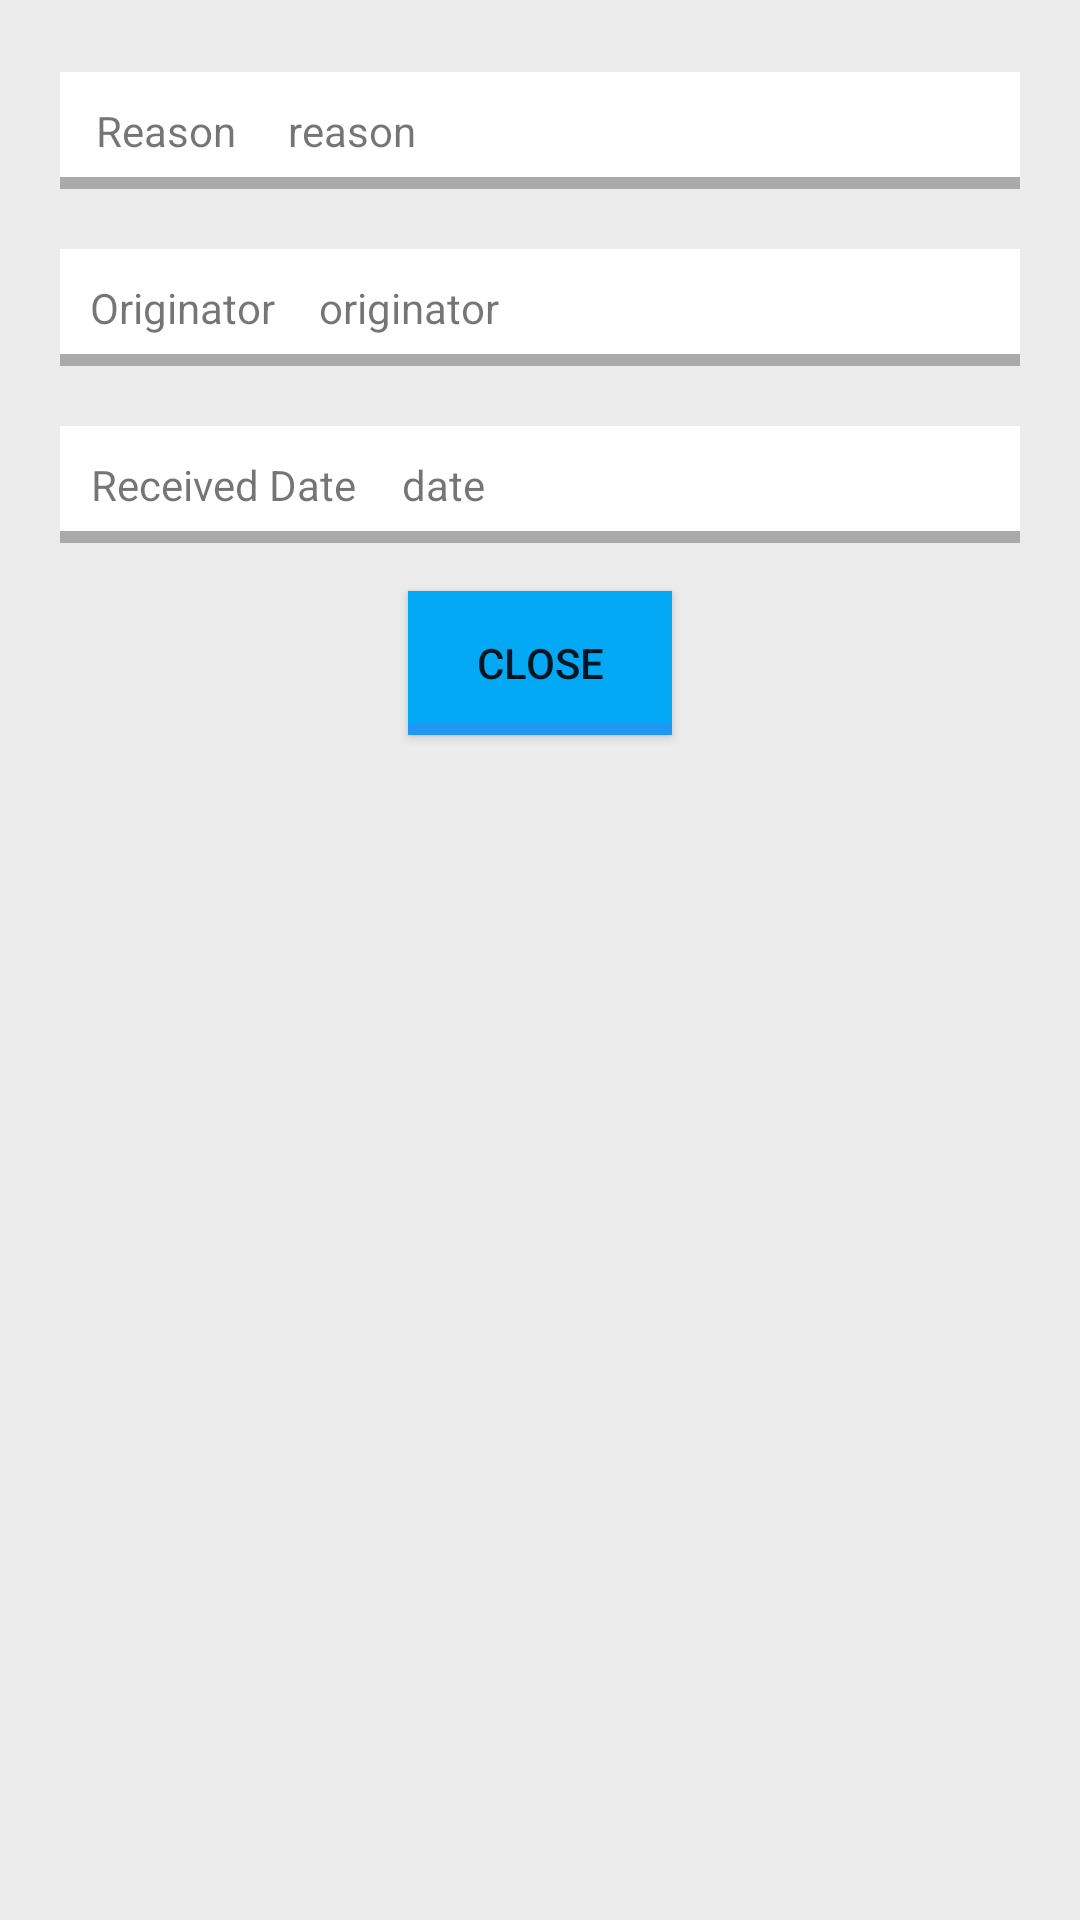

Android layout source for this screen:
<!-- AndroidManifest.xml: application theme AppTheme -->
<!-- res/layout/hold_info_dialog.xml -->
<?xml version="1.0" encoding="utf-8"?>
<androidx.constraintlayout.widget.ConstraintLayout xmlns:android="http://schemas.android.com/apk/res/android"
    xmlns:app="http://schemas.android.com/apk/res-auto"
    xmlns:tools="http://schemas.android.com/tools"
    android:id="@+id/cl_holds_dialog"
    android:layout_width="match_parent"
    android:layout_height="wrap_content"
    android:paddingHorizontal="20dp"
    android:paddingBottom="24dp"
    android:background="#ECECEC">

    <LinearLayout
        android:id="@+id/ll_hd_reason"
        android:layout_width="331dp"
        android:layout_height="wrap_content"
        android:layout_marginTop="24dp"
        android:background="@drawable/white_bg"
        android:orientation="horizontal"
        app:layout_constraintEnd_toEndOf="parent"
        app:layout_constraintStart_toStartOf="parent"
        app:layout_constraintTop_toTopOf="parent">

        <TextView
            android:id="@+id/hd_lbl_reason"
            android:layout_width="wrap_content"
            android:layout_height="wrap_content"
            android:layout_weight="1"
            android:paddingVertical="@dimen/hd_tv_vpad"
            android:gravity="center"
            android:text="Reason" />

        <TextView
            android:id="@+id/hd_tv_reason"
            android:layout_width="wrap_content"
            android:layout_height="wrap_content"
            android:layout_weight="6"
            android:paddingVertical="@dimen/hd_tv_vpad"
            android:text="reason" />
    </LinearLayout>

    <LinearLayout
        android:id="@+id/ll_hd_originator"
        android:layout_width="331dp"
        android:layout_height="wrap_content"
        android:layout_marginTop="20dp"
        android:background="@drawable/white_bg"
        android:orientation="horizontal"
        app:layout_constraintEnd_toEndOf="@+id/ll_hd_reason"
        app:layout_constraintHorizontal_bias="0.0"
        app:layout_constraintStart_toStartOf="@+id/ll_hd_reason"
        app:layout_constraintTop_toBottomOf="@+id/ll_hd_reason">

        <TextView
            android:id="@+id/hd_lbl_originator"
            android:layout_width="wrap_content"
            android:layout_height="wrap_content"
            android:layout_weight="1"
            android:paddingVertical="@dimen/hd_tv_vpad"
            android:gravity="center"
            android:text="Originator" />

        <TextView
            android:id="@+id/hd_tv_originator"
            android:layout_width="wrap_content"
            android:layout_height="wrap_content"
            android:layout_weight="6"
            android:paddingVertical="@dimen/hd_tv_vpad"
            android:text="originator" />
    </LinearLayout>

    <LinearLayout
        android:id="@+id/ll_hd_date"
        android:layout_width="331dp"
        android:layout_height="wrap_content"
        android:layout_marginTop="20dp"
        android:background="@drawable/white_bg"
        android:orientation="horizontal"
        app:layout_constraintEnd_toEndOf="@+id/ll_hd_originator"
        app:layout_constraintHorizontal_bias="0.0"
        app:layout_constraintStart_toStartOf="@+id/ll_hd_originator"
        app:layout_constraintTop_toBottomOf="@+id/ll_hd_originator">

        <TextView
            android:id="@+id/hd_lbl_date"
            android:layout_width="wrap_content"
            android:layout_height="wrap_content"
            android:layout_weight="1"
            android:paddingVertical="@dimen/hd_tv_vpad"
            android:gravity="center"
            android:text="Received Date" />

        <TextView
            android:id="@+id/hd_tv_date"
            android:layout_width="wrap_content"
            android:layout_height="wrap_content"
            android:layout_weight="6"
            android:paddingVertical="@dimen/hd_tv_vpad"
            android:text="date" />
    </LinearLayout>

    <Button
        android:id="@+id/hd_btn_dialog_close"
        android:layout_width="wrap_content"
        android:layout_height="wrap_content"
        android:layout_marginTop="16dp"
        android:background="@drawable/basic_button"
        android:text="CLOSE"
        app:layout_constraintEnd_toEndOf="parent"
        app:layout_constraintStart_toStartOf="parent"
        app:layout_constraintTop_toBottomOf="@+id/ll_hd_date" />
</androidx.constraintlayout.widget.ConstraintLayout>
<!-- resources referenced by this layout -->
<resources>
  <dimen name="hd_tv_vpad">10dp</dimen>
  <!-- drawable basic_button (drawable) -->
  <?xml version="1.0" encoding="utf-8"?>
  <layer-list xmlns:android="http://schemas.android.com/apk/res/android">
      <item>
          <shape android:shape="rectangle">
              <solid android:color="@color/colorPrimary"/>
          </shape>
      </item>
      <item
          android:height="4dp"
          android:gravity="bottom">
          <shape android:shape="rectangle">
              <solid android:color="@color/colorPrimaryDark"/>
          </shape>
      </item>
  </layer-list>
  <!-- drawable white_bg (drawable) -->
  <?xml version="1.0" encoding="utf-8"?>
  <layer-list xmlns:android="http://schemas.android.com/apk/res/android">
      <item>
          <shape android:shape="rectangle">
              <solid android:color="@android:color/white"/>
          </shape>
      </item>
      <item
          android:height="4dp"
          android:gravity="bottom">
          <shape android:shape="rectangle">
              <solid android:color="@android:color/darker_gray"/>
          </shape>
      </item>
  </layer-list>
  <style name="AppTheme" parent="Theme.AppCompat.Light.DarkActionBar">
          
          <item name="colorPrimary">@color/colorPrimary</item>
          <item name="colorPrimaryDark">@color/colorPrimaryDark</item>
          <item name="colorAccent">@color/colorAccent</item>
          <item name="actionOverflowButtonStyle">@style/ProfileActionButton</item>
      </style>
  <color name="colorPrimary">#03A9F4</color>
  <color name="colorPrimaryDark">#2196F3</color>
  <color name="colorAccent">#00BCD4</color>
  <style name="ProfileActionButton" parent="android:Widget.Holo.ActionButton.Overflow">
          <item name="android:src">@drawable/c_logout</item>
      </style>
  <!-- drawable c_logout: png bitmap (drawable, 1716 bytes) -->
</resources>
